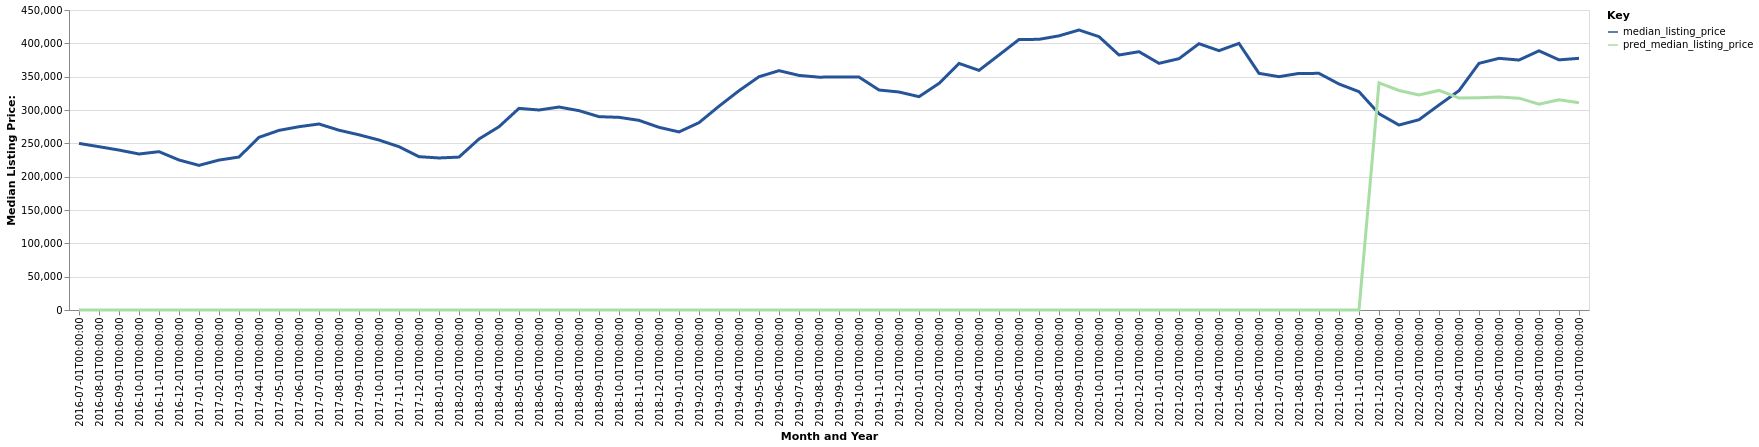

Source data for this figure (header and first rows):
date, time_idx, median_listing_price, thirty_year_interest_rate_five, month, county_name, active_listing_count, pred_median_listing_price, month_year
2016-07-01, 0, 249900, 3.72, 7, Trenton-Princeton, NJ, 1874, 0, Jul-2016
2016-08-01, 1, 244950, 3.73, 8, Trenton-Princeton, NJ, 1801, 0, Aug-2016
2016-09-01, 2, 239925, 3.66, 9, Trenton-Princeton, NJ, 1774, 0, Sep-2016
2016-10-01, 3, 234000, 3.64, 10, Trenton-Princeton, NJ, 1698, 0, Oct-2016
2016-11-01, 4, 237500, 3.66, 11, Trenton-Princeton, NJ, 1582, 0, Nov-2016
2016-12-01, 5, 225000, 3.48, 12, Trenton-Princeton, NJ, 1389, 0, Dec-2016
2017-01-01, 6, 216950, 3.45, 1, Trenton-Princeton, NJ, 1274, 0, Jan-2017
2017-02-01, 7, 224900, 3.5, 2, Trenton-Princeton, NJ, 1313, 0, Feb-2017
2017-03-01, 8, 229450, 3.52, 3, Trenton-Princeton, NJ, 1403, 0, Mar-2017
2017-04-01, 9, 259000, 4.03, 4, Trenton-Princeton, NJ, 1480, 0, Apr-2017
2017-05-01, 10, 269450, 4.32, 5, Trenton-Princeton, NJ, 1571, 0, May-2017
2017-06-01, 11, 274950, 4.2, 6, Trenton-Princeton, NJ, 1555, 0, Jun-2017
2017-07-01, 12, 279000, 4.19, 7, Trenton-Princeton, NJ, 1551, 0, Jul-2017
2017-08-01, 13, 269675, 4.3, 8, Trenton-Princeton, NJ, 1559, 0, Aug-2017
2017-09-01, 14, 262800, 4.1, 9, Trenton-Princeton, NJ, 1526, 0, Sep-2017
2017-10-01, 15, 254950, 4.05, 10, Trenton-Princeton, NJ, 1612, 0, Oct-2017
2017-11-01, 16, 245000, 3.94, 11, Trenton-Princeton, NJ, 1502, 0, Nov-2017
2017-12-01, 17, 229999, 4.03, 12, Trenton-Princeton, NJ, 1309, 0, Dec-2017
2018-01-01, 18, 228050, 3.93, 1, Trenton-Princeton, NJ, 1160, 0, Jan-2018
2018-02-01, 19, 229375, 3.83, 2, Trenton-Princeton, NJ, 1208, 0, Feb-2018
2018-03-01, 20, 256500, 3.94, 3, Trenton-Princeton, NJ, 1195, 0, Mar-2018
2018-04-01, 21, 274900, 3.95, 4, Trenton-Princeton, NJ, 1318, 0, Apr-2018
2018-05-01, 22, 302450, 3.99, 5, Trenton-Princeton, NJ, 1403, 0, May-2018
2018-06-01, 23, 300000, 4.15, 6, Trenton-Princeton, NJ, 1488, 0, Jun-2018
2018-07-01, 24, 304450, 4.4, 7, Trenton-Princeton, NJ, 1519, 0, Jul-2018
2018-08-01, 25, 299000, 4.46, 8, Trenton-Princeton, NJ, 1500, 0, Aug-2018
2018-09-01, 26, 290000, 4.58, 9, Trenton-Princeton, NJ, 1511, 0, Sep-2018
2018-10-01, 27, 289000, 4.66, 10, Trenton-Princeton, NJ, 1483, 0, Oct-2018
2018-11-01, 28, 284475, 4.62, 11, Trenton-Princeton, NJ, 1412, 0, Nov-2018
2018-12-01, 29, 274000, 4.54, 12, Trenton-Princeton, NJ, 1251, 0, Dec-2018
2019-01-01, 30, 267125, 4.6, 1, Trenton-Princeton, NJ, 1136, 0, Jan-2019
2019-02-01, 31, 281000, 4.72, 2, Trenton-Princeton, NJ, 1142, 0, Feb-2019
2019-03-01, 32, 305693, 4.9, 3, Trenton-Princeton, NJ, 1225, 0, Mar-2019
2019-04-01, 33, 328925, 4.94, 4, Trenton-Princeton, NJ, 1307, 0, Apr-2019
2019-05-01, 34, 349900, 4.75, 5, Trenton-Princeton, NJ, 1383, 0, May-2019
2019-06-01, 35, 359000, 4.51, 6, Trenton-Princeton, NJ, 1369, 0, Jun-2019
2019-07-01, 36, 351900, 4.41, 7, Trenton-Princeton, NJ, 1381, 0, Jul-2019
2019-08-01, 37, 349245, 4.41, 8, Trenton-Princeton, NJ, 1324, 0, Aug-2019
2019-09-01, 38, 349614, 4.2, 9, Trenton-Princeton, NJ, 1242, 0, Sep-2019
2019-10-01, 39, 349409, 4.14, 10, Trenton-Princeton, NJ, 1189, 0, Oct-2019
2019-11-01, 40, 330000, 3.84, 11, Trenton-Princeton, NJ, 1132, 0, Nov-2019
2019-12-01, 41, 327000, 3.81, 12, Trenton-Princeton, NJ, 931.0, 0, Dec-2019
2020-01-01, 42, 319998, 3.75, 1, Trenton-Princeton, NJ, 832.0, 0, Jan-2020
2020-02-01, 43, 339900, 3.73, 2, Trenton-Princeton, NJ, 856.0, 0, Feb-2020
2020-03-01, 44, 369900, 3.78, 3, Trenton-Princeton, NJ, 905.0, 0, Mar-2020
2020-04-01, 45, 359468, 3.75, 4, Trenton-Princeton, NJ, 806.0, 0, Apr-2020
2020-05-01, 46, 382500, 3.74, 5, Trenton-Princeton, NJ, 794.0, 0, May-2020
2020-06-01, 47, 405748, 3.72, 6, Trenton-Princeton, NJ, 814.0, 0, Jun-2020
2020-07-01, 48, 406000, 3.49, 7, Trenton-Princeton, NJ, 773.0, 0, Jul-2020
2020-08-01, 49, 411250, 3.65, 8, Trenton-Princeton, NJ, 697.0, 0, Aug-2020
2020-09-01, 50, 420000, 3.33, 9, Trenton-Princeton, NJ, 657.0, 0, Sep-2020
2020-10-01, 51, 410000, 3.28, 10, Trenton-Princeton, NJ, 624.0, 0, Oct-2020
2020-11-01, 52, 382500, 3.21, 11, Trenton-Princeton, NJ, 585.0, 0, Nov-2020
2020-12-01, 53, 387473, 3.07, 12, Trenton-Princeton, NJ, 505.0, 0, Dec-2020
2021-01-01, 54, 370000, 2.99, 1, Trenton-Princeton, NJ, 394.0, 0, Jan-2021
2021-02-01, 55, 377000, 2.93, 2, Trenton-Princeton, NJ, 330.0, 0, Feb-2021
2021-03-01, 56, 399450, 2.88, 3, Trenton-Princeton, NJ, 371.0, 0, Mar-2021
2021-04-01, 57, 389000, 2.84, 4, Trenton-Princeton, NJ, 392.0, 0, Apr-2021
2021-05-01, 58, 399900, 2.71, 5, Trenton-Princeton, NJ, 474.0, 0, May-2021
2021-06-01, 59, 354950, 2.79, 6, Trenton-Princeton, NJ, 610.0, 0, Jun-2021
... 16 more rows
